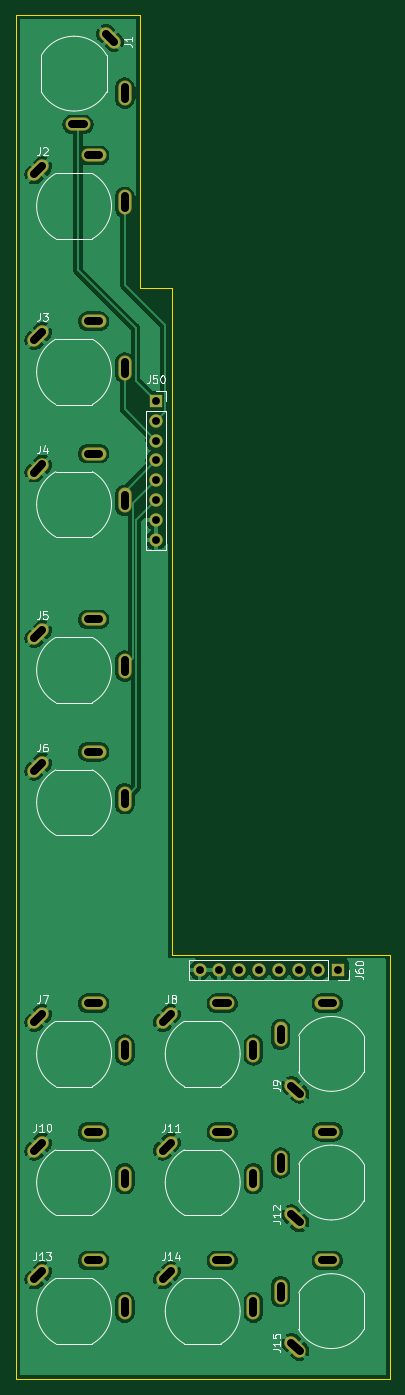
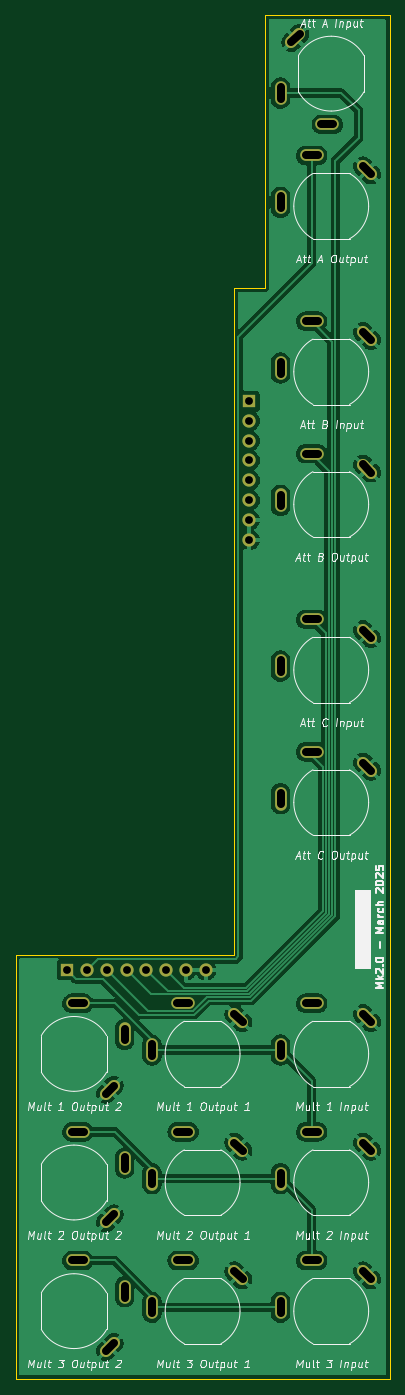
Circuit board: 11 layer files. Board 48.0 x 175.0 mm.
- bottom_copper: DMH_Multiverter_Mk2_PCB_Conn-B_Cu.gbl (97708 bytes)
- bottom_mask: DMH_Multiverter_Mk2_PCB_Conn-B_Mask.gbs (3168 bytes)
- paste: DMH_Multiverter_Mk2_PCB_Conn-B_Paste.gbp (468 bytes)
- bottom_silk: DMH_Multiverter_Mk2_PCB_Conn-B_Silkscreen.gbo (73464 bytes)
- outline: DMH_Multiverter_Mk2_PCB_Conn-Edge_Cuts.gm1 (890 bytes)
- top_copper: DMH_Multiverter_Mk2_PCB_Conn-F_Cu.gtl (93827 bytes)
- top_mask: DMH_Multiverter_Mk2_PCB_Conn-F_Mask.gts (3168 bytes)
- paste: DMH_Multiverter_Mk2_PCB_Conn-F_Paste.gtp (468 bytes)
- top_silk: DMH_Multiverter_Mk2_PCB_Conn-F_Silkscreen.gto (30432 bytes)
- drill: DMH_Multiverter_Mk2_PCB_Conn-NPTH.drl (269 bytes)
- drill: DMH_Multiverter_Mk2_PCB_Conn-PTH.drl (2170 bytes)

=== bottom_copper: DMH_Multiverter_Mk2_PCB_Conn-B_Cu.gbl (97708 bytes, source omitted) ===
=== bottom_mask: DMH_Multiverter_Mk2_PCB_Conn-B_Mask.gbs ===
%TF.GenerationSoftware,KiCad,Pcbnew,9.0.0*%
%TF.CreationDate,2025-03-15T22:53:43+01:00*%
%TF.ProjectId,DMH_Multiverter_Mk2_PCB_Conn,444d485f-4d75-46c7-9469-766572746572,1*%
%TF.SameCoordinates,Original*%
%TF.FileFunction,Soldermask,Bot*%
%TF.FilePolarity,Negative*%
%FSLAX46Y46*%
G04 Gerber Fmt 4.6, Leading zero omitted, Abs format (unit mm)*
G04 Created by KiCad (PCBNEW 9.0.0) date 2025-03-15 22:53:43*
%MOMM*%
%LPD*%
G01*
G04 APERTURE LIST*
G04 Aperture macros list*
%AMHorizOval*
0 Thick line with rounded ends*
0 $1 width*
0 $2 $3 position (X,Y) of the first rounded end (center of the circle)*
0 $4 $5 position (X,Y) of the second rounded end (center of the circle)*
0 Add line between two ends*
20,1,$1,$2,$3,$4,$5,0*
0 Add two circle primitives to create the rounded ends*
1,1,$1,$2,$3*
1,1,$1,$4,$5*%
G04 Aperture macros list end*
%ADD10HorizOval,1.508000X-0.533159X-0.533159X0.533159X0.533159X0*%
%ADD11O,1.508000X3.016000*%
%ADD12O,3.016000X1.508000*%
%ADD13HorizOval,1.508000X-0.533159X0.533159X0.533159X-0.533159X0*%
%ADD14R,1.700000X1.700000*%
%ADD15O,1.700000X1.700000*%
G04 APERTURE END LIST*
D10*
%TO.C,J10*%
X53903810Y-187653810D03*
D11*
X65000000Y-191750000D03*
D12*
X61000000Y-185750000D03*
%TD*%
D13*
%TO.C,J9*%
X86903810Y-180346190D03*
D12*
X91000000Y-169250000D03*
D11*
X85000000Y-173250000D03*
%TD*%
D10*
%TO.C,J6*%
X53903810Y-138903810D03*
D11*
X65000000Y-143000000D03*
D12*
X61000000Y-137000000D03*
%TD*%
D14*
%TO.C,J50*%
X69000000Y-92000000D03*
D15*
X69000000Y-94540000D03*
X69000000Y-97080000D03*
X69000000Y-99620000D03*
X69000000Y-102160000D03*
X69000000Y-104700000D03*
X69000000Y-107240000D03*
X69000000Y-109780000D03*
%TD*%
D13*
%TO.C,J1*%
X63096190Y-45403810D03*
D12*
X59000000Y-56500000D03*
D11*
X65000000Y-52500000D03*
%TD*%
D10*
%TO.C,J8*%
X70403810Y-171153810D03*
D11*
X81500000Y-175250000D03*
D12*
X77500000Y-169250000D03*
%TD*%
D10*
%TO.C,J7*%
X53903810Y-171153810D03*
D11*
X65000000Y-175250000D03*
D12*
X61000000Y-169250000D03*
%TD*%
D14*
%TO.C,J60*%
X92375000Y-164975000D03*
D15*
X89835000Y-164975000D03*
X87295000Y-164975000D03*
X84755000Y-164975000D03*
X82215000Y-164975000D03*
X79675000Y-164975000D03*
X77135000Y-164975000D03*
X74595000Y-164975000D03*
%TD*%
D10*
%TO.C,J11*%
X70403810Y-187653810D03*
D11*
X81500000Y-191750000D03*
D12*
X77500000Y-185750000D03*
%TD*%
D10*
%TO.C,J13*%
X53903810Y-204153810D03*
D11*
X65000000Y-208250000D03*
D12*
X61000000Y-202250000D03*
%TD*%
D13*
%TO.C,J15*%
X86903810Y-213346190D03*
D12*
X91000000Y-202250000D03*
D11*
X85000000Y-206250000D03*
%TD*%
D13*
%TO.C,J12*%
X86903810Y-196846190D03*
D12*
X91000000Y-185750000D03*
D11*
X85000000Y-189750000D03*
%TD*%
D10*
%TO.C,J5*%
X53903810Y-121903810D03*
D11*
X65000000Y-126000000D03*
D12*
X61000000Y-120000000D03*
%TD*%
D10*
%TO.C,J3*%
X53903810Y-83653810D03*
D11*
X65000000Y-87750000D03*
D12*
X61000000Y-81750000D03*
%TD*%
D10*
%TO.C,J4*%
X53903810Y-100653810D03*
D11*
X65000000Y-104750000D03*
D12*
X61000000Y-98750000D03*
%TD*%
D10*
%TO.C,J2*%
X53903810Y-62403810D03*
D11*
X65000000Y-66500000D03*
D12*
X61000000Y-60500000D03*
%TD*%
D10*
%TO.C,J14*%
X70403810Y-204153810D03*
D11*
X81500000Y-208250000D03*
D12*
X77500000Y-202250000D03*
%TD*%
M02*

=== paste: DMH_Multiverter_Mk2_PCB_Conn-B_Paste.gbp ===
%TF.GenerationSoftware,KiCad,Pcbnew,9.0.0*%
%TF.CreationDate,2025-03-15T22:53:43+01:00*%
%TF.ProjectId,DMH_Multiverter_Mk2_PCB_Conn,444d485f-4d75-46c7-9469-766572746572,1*%
%TF.SameCoordinates,Original*%
%TF.FileFunction,Paste,Bot*%
%TF.FilePolarity,Positive*%
%FSLAX46Y46*%
G04 Gerber Fmt 4.6, Leading zero omitted, Abs format (unit mm)*
G04 Created by KiCad (PCBNEW 9.0.0) date 2025-03-15 22:53:43*
%MOMM*%
%LPD*%
G01*
G04 APERTURE LIST*
G04 APERTURE END LIST*
M02*

=== bottom_silk: DMH_Multiverter_Mk2_PCB_Conn-B_Silkscreen.gbo (73464 bytes, source omitted) ===
=== outline: DMH_Multiverter_Mk2_PCB_Conn-Edge_Cuts.gm1 ===
%TF.GenerationSoftware,KiCad,Pcbnew,9.0.0*%
%TF.CreationDate,2025-03-15T22:53:43+01:00*%
%TF.ProjectId,DMH_Multiverter_Mk2_PCB_Conn,444d485f-4d75-46c7-9469-766572746572,1*%
%TF.SameCoordinates,Original*%
%TF.FileFunction,Profile,NP*%
%FSLAX46Y46*%
G04 Gerber Fmt 4.6, Leading zero omitted, Abs format (unit mm)*
G04 Created by KiCad (PCBNEW 9.0.0) date 2025-03-15 22:53:43*
%MOMM*%
%LPD*%
G01*
G04 APERTURE LIST*
%TA.AperFunction,Profile*%
%ADD10C,0.050000*%
%TD*%
G04 APERTURE END LIST*
D10*
X71000000Y-163000000D02*
X99000000Y-163000000D01*
X67000000Y-42500000D02*
X67000000Y-77500000D01*
X51000000Y-217500000D02*
X51000000Y-42500000D01*
X51000000Y-42500000D02*
X67000000Y-42500000D01*
X99000000Y-163000000D02*
X99000000Y-217500000D01*
X71000000Y-163000000D02*
X71000000Y-77500000D01*
X67000000Y-77500000D02*
X71000000Y-77500000D01*
X99000000Y-217500000D02*
X51000000Y-217500000D01*
M02*

=== top_copper: DMH_Multiverter_Mk2_PCB_Conn-F_Cu.gtl (93827 bytes, source omitted) ===
=== top_mask: DMH_Multiverter_Mk2_PCB_Conn-F_Mask.gts ===
%TF.GenerationSoftware,KiCad,Pcbnew,9.0.0*%
%TF.CreationDate,2025-03-15T22:53:43+01:00*%
%TF.ProjectId,DMH_Multiverter_Mk2_PCB_Conn,444d485f-4d75-46c7-9469-766572746572,1*%
%TF.SameCoordinates,Original*%
%TF.FileFunction,Soldermask,Top*%
%TF.FilePolarity,Negative*%
%FSLAX46Y46*%
G04 Gerber Fmt 4.6, Leading zero omitted, Abs format (unit mm)*
G04 Created by KiCad (PCBNEW 9.0.0) date 2025-03-15 22:53:43*
%MOMM*%
%LPD*%
G01*
G04 APERTURE LIST*
G04 Aperture macros list*
%AMHorizOval*
0 Thick line with rounded ends*
0 $1 width*
0 $2 $3 position (X,Y) of the first rounded end (center of the circle)*
0 $4 $5 position (X,Y) of the second rounded end (center of the circle)*
0 Add line between two ends*
20,1,$1,$2,$3,$4,$5,0*
0 Add two circle primitives to create the rounded ends*
1,1,$1,$2,$3*
1,1,$1,$4,$5*%
G04 Aperture macros list end*
%ADD10HorizOval,1.712000X-0.533159X-0.533159X0.533159X0.533159X0*%
%ADD11O,1.712000X3.220000*%
%ADD12O,3.220000X1.712000*%
%ADD13HorizOval,1.712000X-0.533159X0.533159X0.533159X-0.533159X0*%
%ADD14R,1.700000X1.700000*%
%ADD15O,1.700000X1.700000*%
G04 APERTURE END LIST*
D10*
%TO.C,J10*%
X53903810Y-187653810D03*
D11*
X65000000Y-191750000D03*
D12*
X61000000Y-185750000D03*
%TD*%
D13*
%TO.C,J9*%
X86903810Y-180346190D03*
D12*
X91000000Y-169250000D03*
D11*
X85000000Y-173250000D03*
%TD*%
D10*
%TO.C,J6*%
X53903810Y-138903810D03*
D11*
X65000000Y-143000000D03*
D12*
X61000000Y-137000000D03*
%TD*%
D14*
%TO.C,J50*%
X69000000Y-92000000D03*
D15*
X69000000Y-94540000D03*
X69000000Y-97080000D03*
X69000000Y-99620000D03*
X69000000Y-102160000D03*
X69000000Y-104700000D03*
X69000000Y-107240000D03*
X69000000Y-109780000D03*
%TD*%
D13*
%TO.C,J1*%
X63096190Y-45403810D03*
D12*
X59000000Y-56500000D03*
D11*
X65000000Y-52500000D03*
%TD*%
D10*
%TO.C,J8*%
X70403810Y-171153810D03*
D11*
X81500000Y-175250000D03*
D12*
X77500000Y-169250000D03*
%TD*%
D10*
%TO.C,J7*%
X53903810Y-171153810D03*
D11*
X65000000Y-175250000D03*
D12*
X61000000Y-169250000D03*
%TD*%
D14*
%TO.C,J60*%
X92375000Y-164975000D03*
D15*
X89835000Y-164975000D03*
X87295000Y-164975000D03*
X84755000Y-164975000D03*
X82215000Y-164975000D03*
X79675000Y-164975000D03*
X77135000Y-164975000D03*
X74595000Y-164975000D03*
%TD*%
D10*
%TO.C,J11*%
X70403810Y-187653810D03*
D11*
X81500000Y-191750000D03*
D12*
X77500000Y-185750000D03*
%TD*%
D10*
%TO.C,J13*%
X53903810Y-204153810D03*
D11*
X65000000Y-208250000D03*
D12*
X61000000Y-202250000D03*
%TD*%
D13*
%TO.C,J15*%
X86903810Y-213346190D03*
D12*
X91000000Y-202250000D03*
D11*
X85000000Y-206250000D03*
%TD*%
D13*
%TO.C,J12*%
X86903810Y-196846190D03*
D12*
X91000000Y-185750000D03*
D11*
X85000000Y-189750000D03*
%TD*%
D10*
%TO.C,J5*%
X53903810Y-121903810D03*
D11*
X65000000Y-126000000D03*
D12*
X61000000Y-120000000D03*
%TD*%
D10*
%TO.C,J3*%
X53903810Y-83653810D03*
D11*
X65000000Y-87750000D03*
D12*
X61000000Y-81750000D03*
%TD*%
D10*
%TO.C,J4*%
X53903810Y-100653810D03*
D11*
X65000000Y-104750000D03*
D12*
X61000000Y-98750000D03*
%TD*%
D10*
%TO.C,J2*%
X53903810Y-62403810D03*
D11*
X65000000Y-66500000D03*
D12*
X61000000Y-60500000D03*
%TD*%
D10*
%TO.C,J14*%
X70403810Y-204153810D03*
D11*
X81500000Y-208250000D03*
D12*
X77500000Y-202250000D03*
%TD*%
M02*

=== paste: DMH_Multiverter_Mk2_PCB_Conn-F_Paste.gtp ===
%TF.GenerationSoftware,KiCad,Pcbnew,9.0.0*%
%TF.CreationDate,2025-03-15T22:53:43+01:00*%
%TF.ProjectId,DMH_Multiverter_Mk2_PCB_Conn,444d485f-4d75-46c7-9469-766572746572,1*%
%TF.SameCoordinates,Original*%
%TF.FileFunction,Paste,Top*%
%TF.FilePolarity,Positive*%
%FSLAX46Y46*%
G04 Gerber Fmt 4.6, Leading zero omitted, Abs format (unit mm)*
G04 Created by KiCad (PCBNEW 9.0.0) date 2025-03-15 22:53:43*
%MOMM*%
%LPD*%
G01*
G04 APERTURE LIST*
G04 APERTURE END LIST*
M02*

=== top_silk: DMH_Multiverter_Mk2_PCB_Conn-F_Silkscreen.gto (30432 bytes, source omitted) ===
=== drill: DMH_Multiverter_Mk2_PCB_Conn-NPTH.drl ===
M48
; DRILL file {KiCad 9.0.0} date 2025-03-15T22:53:49+0100
; FORMAT={-:-/ absolute / metric / decimal}
; #@! TF.CreationDate,2025-03-15T22:53:49+01:00
; #@! TF.GenerationSoftware,Kicad,Pcbnew,9.0.0
; #@! TF.FileFunction,NonPlated,1,2,NPTH
FMAT,2
METRIC
%
G90
G05
M30

=== drill: DMH_Multiverter_Mk2_PCB_Conn-PTH.drl (2170 bytes, source withheld) ===
